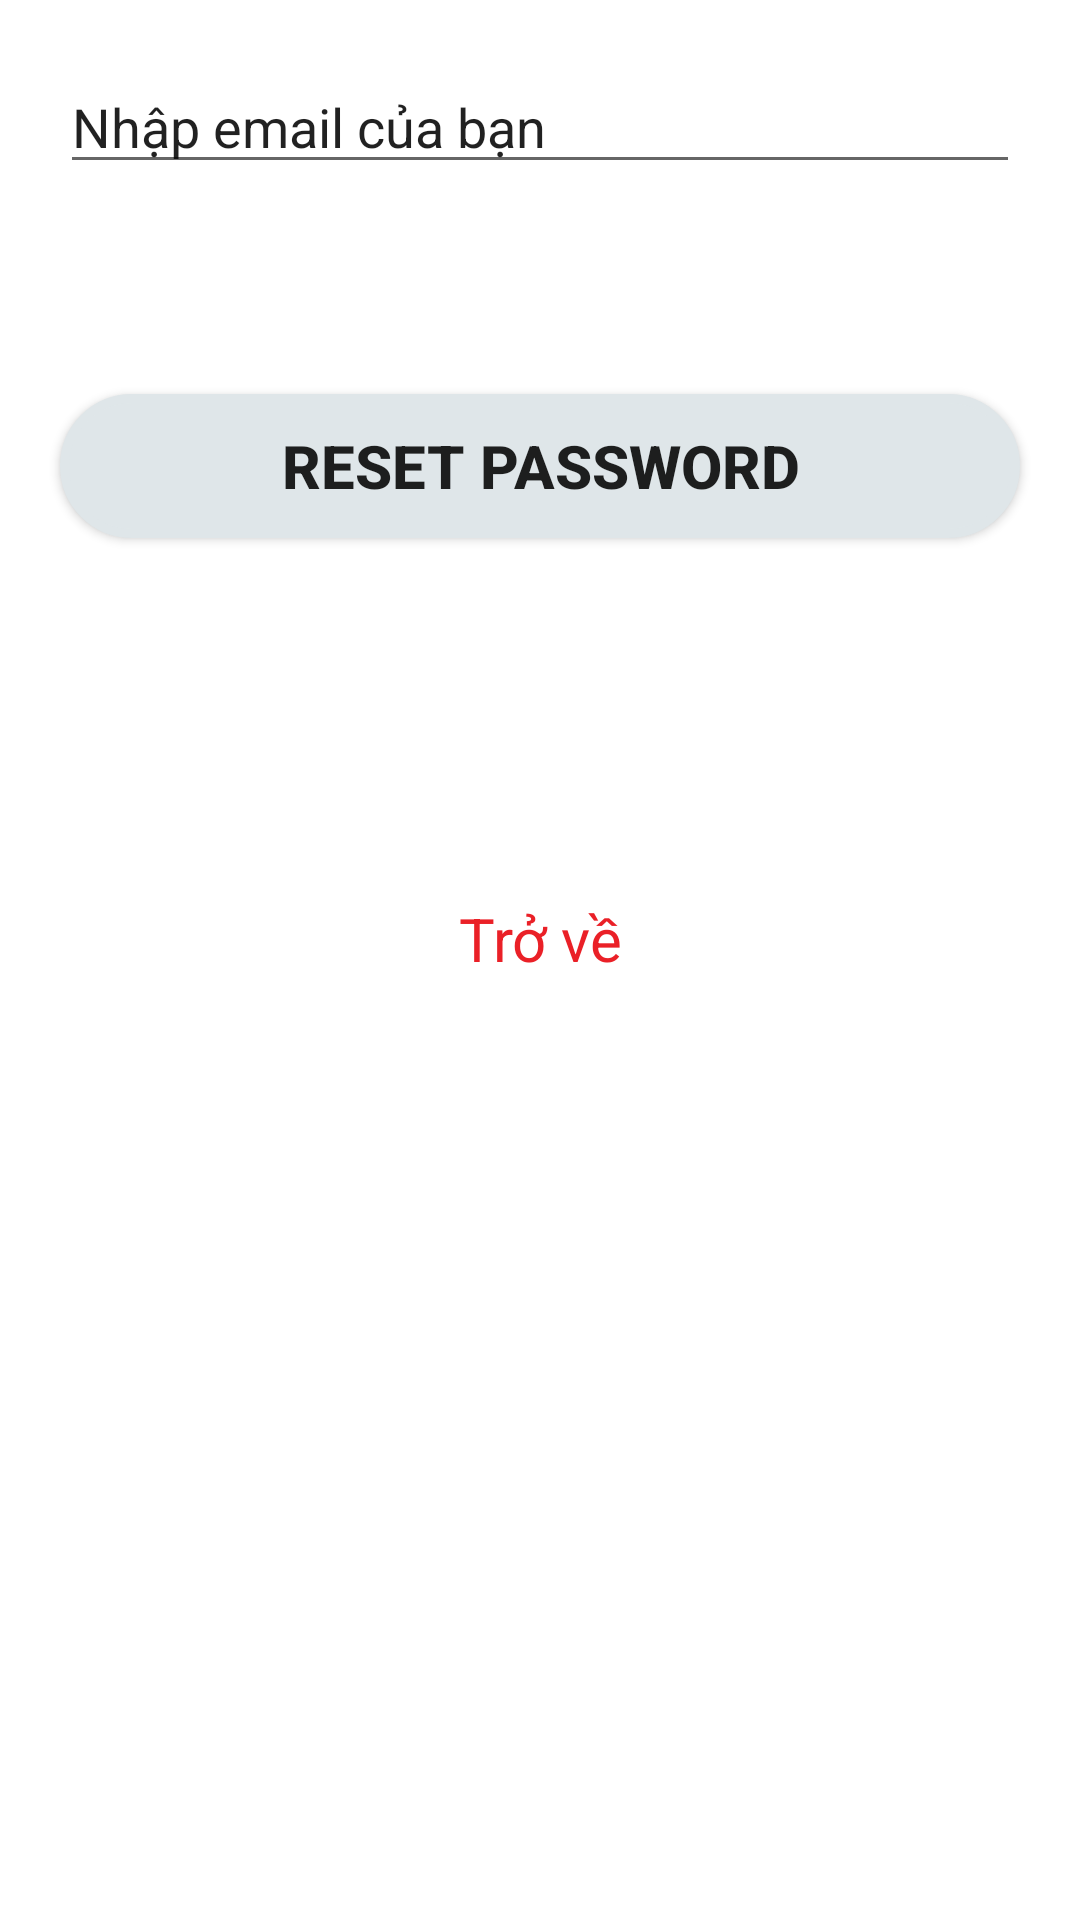

Android layout source for this screen:
<!-- AndroidManifest.xml: application theme AppTheme -->
<!-- res/layout/fragment_change_account.xml -->
<?xml version="1.0" encoding="utf-8"?>
<LinearLayout xmlns:android="http://schemas.android.com/apk/res/android"
    xmlns:app="http://schemas.android.com/apk/res-auto"
    xmlns:tools="http://schemas.android.com/tools"
    android:orientation="vertical"
    android:layout_width="match_parent"
    android:layout_height="match_parent"
    tools:context=".Fragment.ChangeAccountFragment">

    


    <ImageView
        android:id="@+id/imageView8"
        android:layout_width="match_parent"
        android:layout_height="wrap_content"
        android:src="@drawable/forgotten_login" />



    <EditText
        android:id="@+id/edtEmailForgotPassWord"
        android:layout_width="match_parent"
        android:layout_height="wrap_content"
        android:layout_marginTop="20dp"
        android:layout_marginLeft="20dp"
        android:layout_marginRight="20dp"
        android:layout_marginBottom="50dp"
        android:ems="10"
        android:inputType="textEmailAddress"
        android:text="Nhập email của bạn"
        android:textSize="18sp"/>

    <Button
        android:id="@+id/btnForgotPassWord"
        android:layout_width="match_parent"
        android:layout_height="wrap_content"
        android:layout_margin="20dp"
        android:background="@drawable/duongvien_botron_button"
        android:text="Reset Password"
        android:textSize="20sp"
        android:textStyle="bold"/>

    <TextView
        android:id="@+id/tvBackToSignInFormForgotPasswordFragment"
        android:layout_width="match_parent"
        android:layout_height="wrap_content"
        android:layout_marginTop="100dp"
        android:gravity="center_horizontal"
        android:text="Trở về"
        android:textSize="20sp"
        android:textColor="@color/colorRed" />


</LinearLayout>
<!-- resources referenced by this layout -->
<resources>
  <color name="colorRed">#EA2027</color>
  <!-- drawable duongvien_botron_button (drawable) -->
  <?xml version="1.0" encoding="utf-8"?>
  <shape
          xmlns:android="http://schemas.android.com/apk/res/android"
          android:shape="rectangle">
  
      <solid
              android:color="#dfe6e9">
      </solid>
      
      <stroke
              android:width="3dp"
              android:color="#dfe6e9">
      </stroke>
  
      
  
      
      <corners
              android:radius="50dp">
      </corners>
  
  </shape>
  <style name="AppTheme" parent="Theme.MaterialComponents.Light.NoActionBar">
          
          <item name="colorPrimary">@color/colorPrimary</item>
          <item name="colorPrimaryDark">@color/colorPrimaryDark</item>
          <item name="colorAccent">@color/colorAccent</item>
      </style>
  <color name="colorPrimary">#ff971c</color>
  <color name="colorPrimaryDark">#ff971c</color>
  <color name="colorAccent">#03DAC5</color>
</resources>
